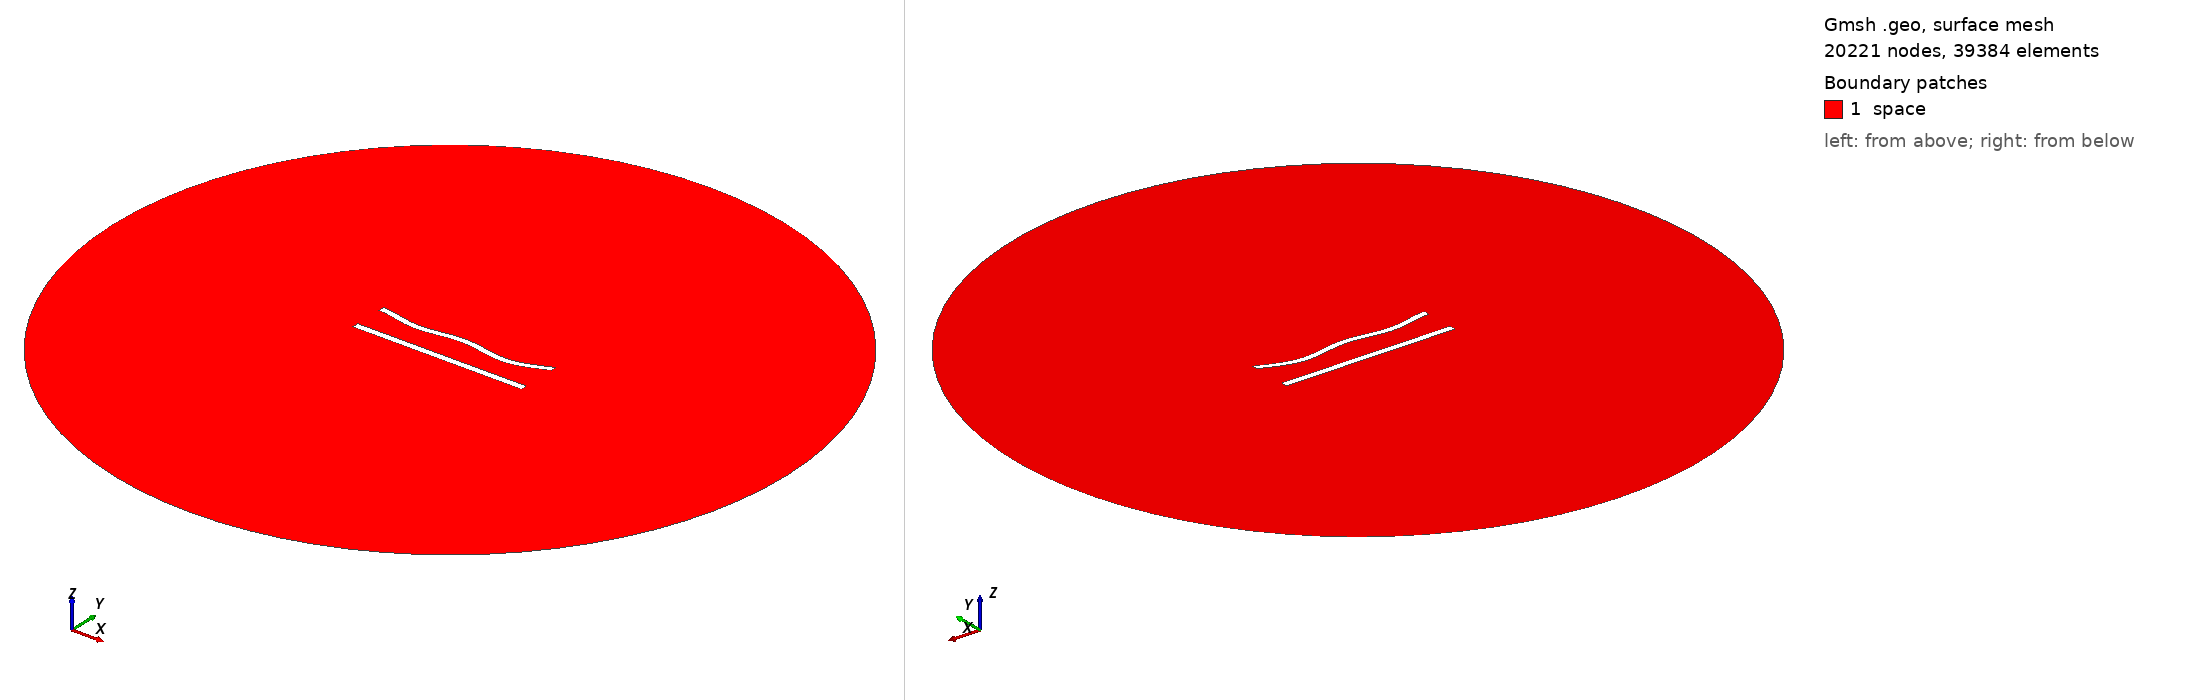

Gmsh geometry script, surface-meshed: 20221 nodes, 39384 surface elements. Boundary patches (legend numbers): 1 space. Left view from above one corner, right view from below the opposite corner. Legend entries are the model's physical surfaces. The drawing asked Gmsh for element sizes between 1% and 20% of the model's largest extent; the script's own settings can give other sizes.

=== 409.geo (drawn) ===
//---------------------------------------
// Geometry kernel
//---------------------------------------

SetFactory("OpenCASCADE");



//---------------------------------------
// Parameters of the geometry
//---------------------------------------

// Overetch of the upper plate
overetch = 0.125;

// Distance between the plates
distance = 20.0;

// Discretization over the x axis (for the deformation)
nx = 50; 

// Length of the plate
L = 100 - overetch; 

// Number of modes
n = 4; 

// 1st mode coefficient
coeff(1) = -1.5;
beta(1) = 0.596864 * 3.1415926535 / L;

// 2nd mode coefficient
coeff(2) = -1.5;
beta(2) = 1.49418 * 3.1415926535 / L;

// 3rd mode coefficient
coeff(3) = 0.0;
beta(3) = 2.50025 * 3.1415926535 / L;

// 4th mode coefficient
coeff(4) = -1.5;
beta(4) = 3.49999 * 3.1415926535 / L;



//---------------------------------------
// Upper plate (deformed rectangle)
//---------------------------------------

// Coordiantes of the upper plate
xmin = -50;
xmax = 50 - overetch;

// Height of the upper plate
yheight = 4 - 2 * overetch;

// Indexes of the points
UpperID[] = {};
LowerID[] = {};
LeftID[] = {};
RightID[] = {};

// Point index
p = 1;

// Horizontal edges
For i In {1:nx}
    x = xmin + (i-1)*(xmax - xmin)/(nx-1);

    y_bottom = distance / 2 + overetch;
    For j In {1:n}
        C = (Cosh(beta(j)*L) + Cos(beta(j)*L)) / (Sinh(beta(j)*L) + Sin(beta(j)*L));
        y_bottom  = y_bottom + coeff(j) * (Cosh(beta(j)*(x+50)) - Cos(beta(j)*(x+50)) - C * (Sinh(beta(j)*(x+50)) - Sin(beta(j)*(x+50))));
    EndFor

    y_top = y_bottom + yheight;

    Point(p) = {x, y_top, 0, 1.0};
    UpperID[i] = p;
    p = p + 1;

    Point(p) = {x, y_bottom, 0, 1.0};
    LowerID[i] = p;
    p = p + 1;
EndFor

// Create point lists
UpperPts[] = {}; LowerPts[] = {};
For i In {1:nx}
  UpperPts[] += {UpperID[i]};
  LowerPts[] += {LowerID[i]};
EndFor

// Build splines
Spline(1) = {UpperPts[]};
Spline(2) = {LowerPts[]};
Line(3) = {LowerPts[nx-1], UpperPts[nx-1]};
Line(4) = {LowerPts[0], UpperPts[0]};

// Build the plane surface
Curve Loop(1) = {2, 3, -1, -4};
Plane Surface(1) = {1};



//---------------------------------------
// Lower plate (rectangle)
//---------------------------------------

// Vertices
Point(1001) = {-50, -distance/2, 0, 1.0};
Point(1002) = { 50, -distance/2, 0, 1.0};
Point(1003) = { 50,  -distance/2 + 4, 0, 1.0};
Point(1004) = {-50,  -distance/2 + 4, 0, 1.0};

// Edges
Line(5) = {1001, 1002};
Line(6) = {1002, 1003};
Line(7) = {1003, 1004};
Line(8) = {1004, 1001};

// Plane surface
Line Loop(2) = {5, 6, 7, 8};
Plane Surface(2) = {2}; 



//---------------------------------------
// Outer (fictious) boundary
//---------------------------------------

// Points
Point(1005) = {0, 0, 0};       // Center
Point(1006) = {200, 0, 0};     // Start point
Point(1007) = {0, 200, 0};     // 90 degrees
Point(1008) = {-200, 0, 0};    // 180 degrees
Point(1009) = {0, -200, 0};    // 270 degrees

// Circle arcs (each needs start, center, end)
Circle(9) = {1006, 1005, 1007};
Circle(10) = {1007, 1005, 1008};
Circle(11) = {1008, 1005, 1009};
Circle(12) = {1009, 1005, 1006};

// Plane surface for the entire domain
Curve Loop(3) = {9, 10, 11, 12};
Surface(3) = {3};

// Subtract the plates from the whole domain to obtain the actual domain where we want to solve the equations
BooleanDifference{ Surface{3}; Delete; }{ Surface{1}; Surface{2}; Delete; }




//---------------------------------------
// Transfinite Lines/Curves
//---------------------------------------

// Set the number of points on the boundaries
r = 6;
d = 0.15;

// Plates
Transfinite Curve {1} = 50*r/4 Using Progression 1;
Transfinite Line {2} = 50*r Using Progression 1;
Transfinite Curve {3, 4} = 2*r Using Progression 1+d;
Transfinite Line {5} = 50*r/4 Using Progression 1;
Transfinite Line {7} = 50*r Using Progression 1;
Transfinite Line {6} = 2*r Using Progression 1-d;
Transfinite Line {8} = 2*r Using Progression 1+d;

// Outer boundary
Transfinite Line {9, 10, 11, 12} = 20 Using Progression 1;



//---------------------------------------
// Physical groups
//---------------------------------------                

// Physical curves (boundaries)
Physical Line("force_segment", 10) = {2};
Physical Line("upper_plate", 11) = {1, 3, 4};
Physical Line("lower_plate", 12) = {5, 6, 7, 8};
Physical Line("boundary", 20) = {9, 10, 11, 12};

// Physical Surfaces
Physical Surface("space", 30) = {3};



//---------------------------------------
// 6. Generate the Mesh
//---------------------------------------

// 2D mesh generation
Mesh 2;
